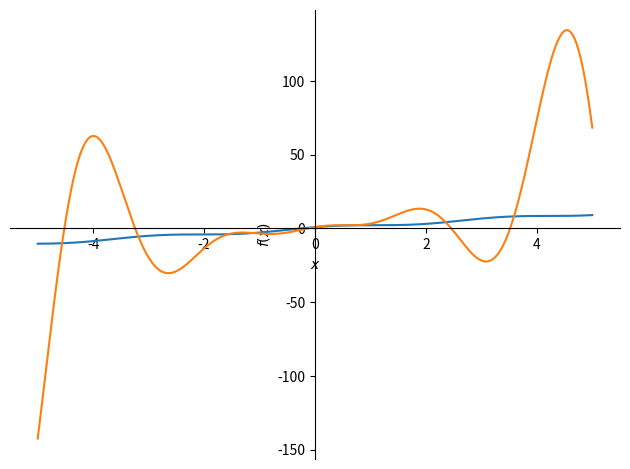

Recreate this plot in Python.
import matplotlib.pyplot as plt
from numpy import *
import sympy as sp
from math import *

def Teylor(x):
    y=0
    d1 = sp.diff(f,x)
    d2 = sp.diff(d1,x)
    d3 = sp.diff(d2,x)
    print('d1= ', d1,'d2= ',d2,'d3= ',d3)
    y += f + d1*x + d2*(x-0)**2/2 + d3*(x-0)**3/6
    print ('y = ',y)
    return y
x = sp.symbols('x')
f = sp.sin(2*x+1)+2*x
Teylor_x = Teylor(x)
pl = sp.plot(f, Teylor_x, (x,-5,5), label='Teylor')
plt.show
